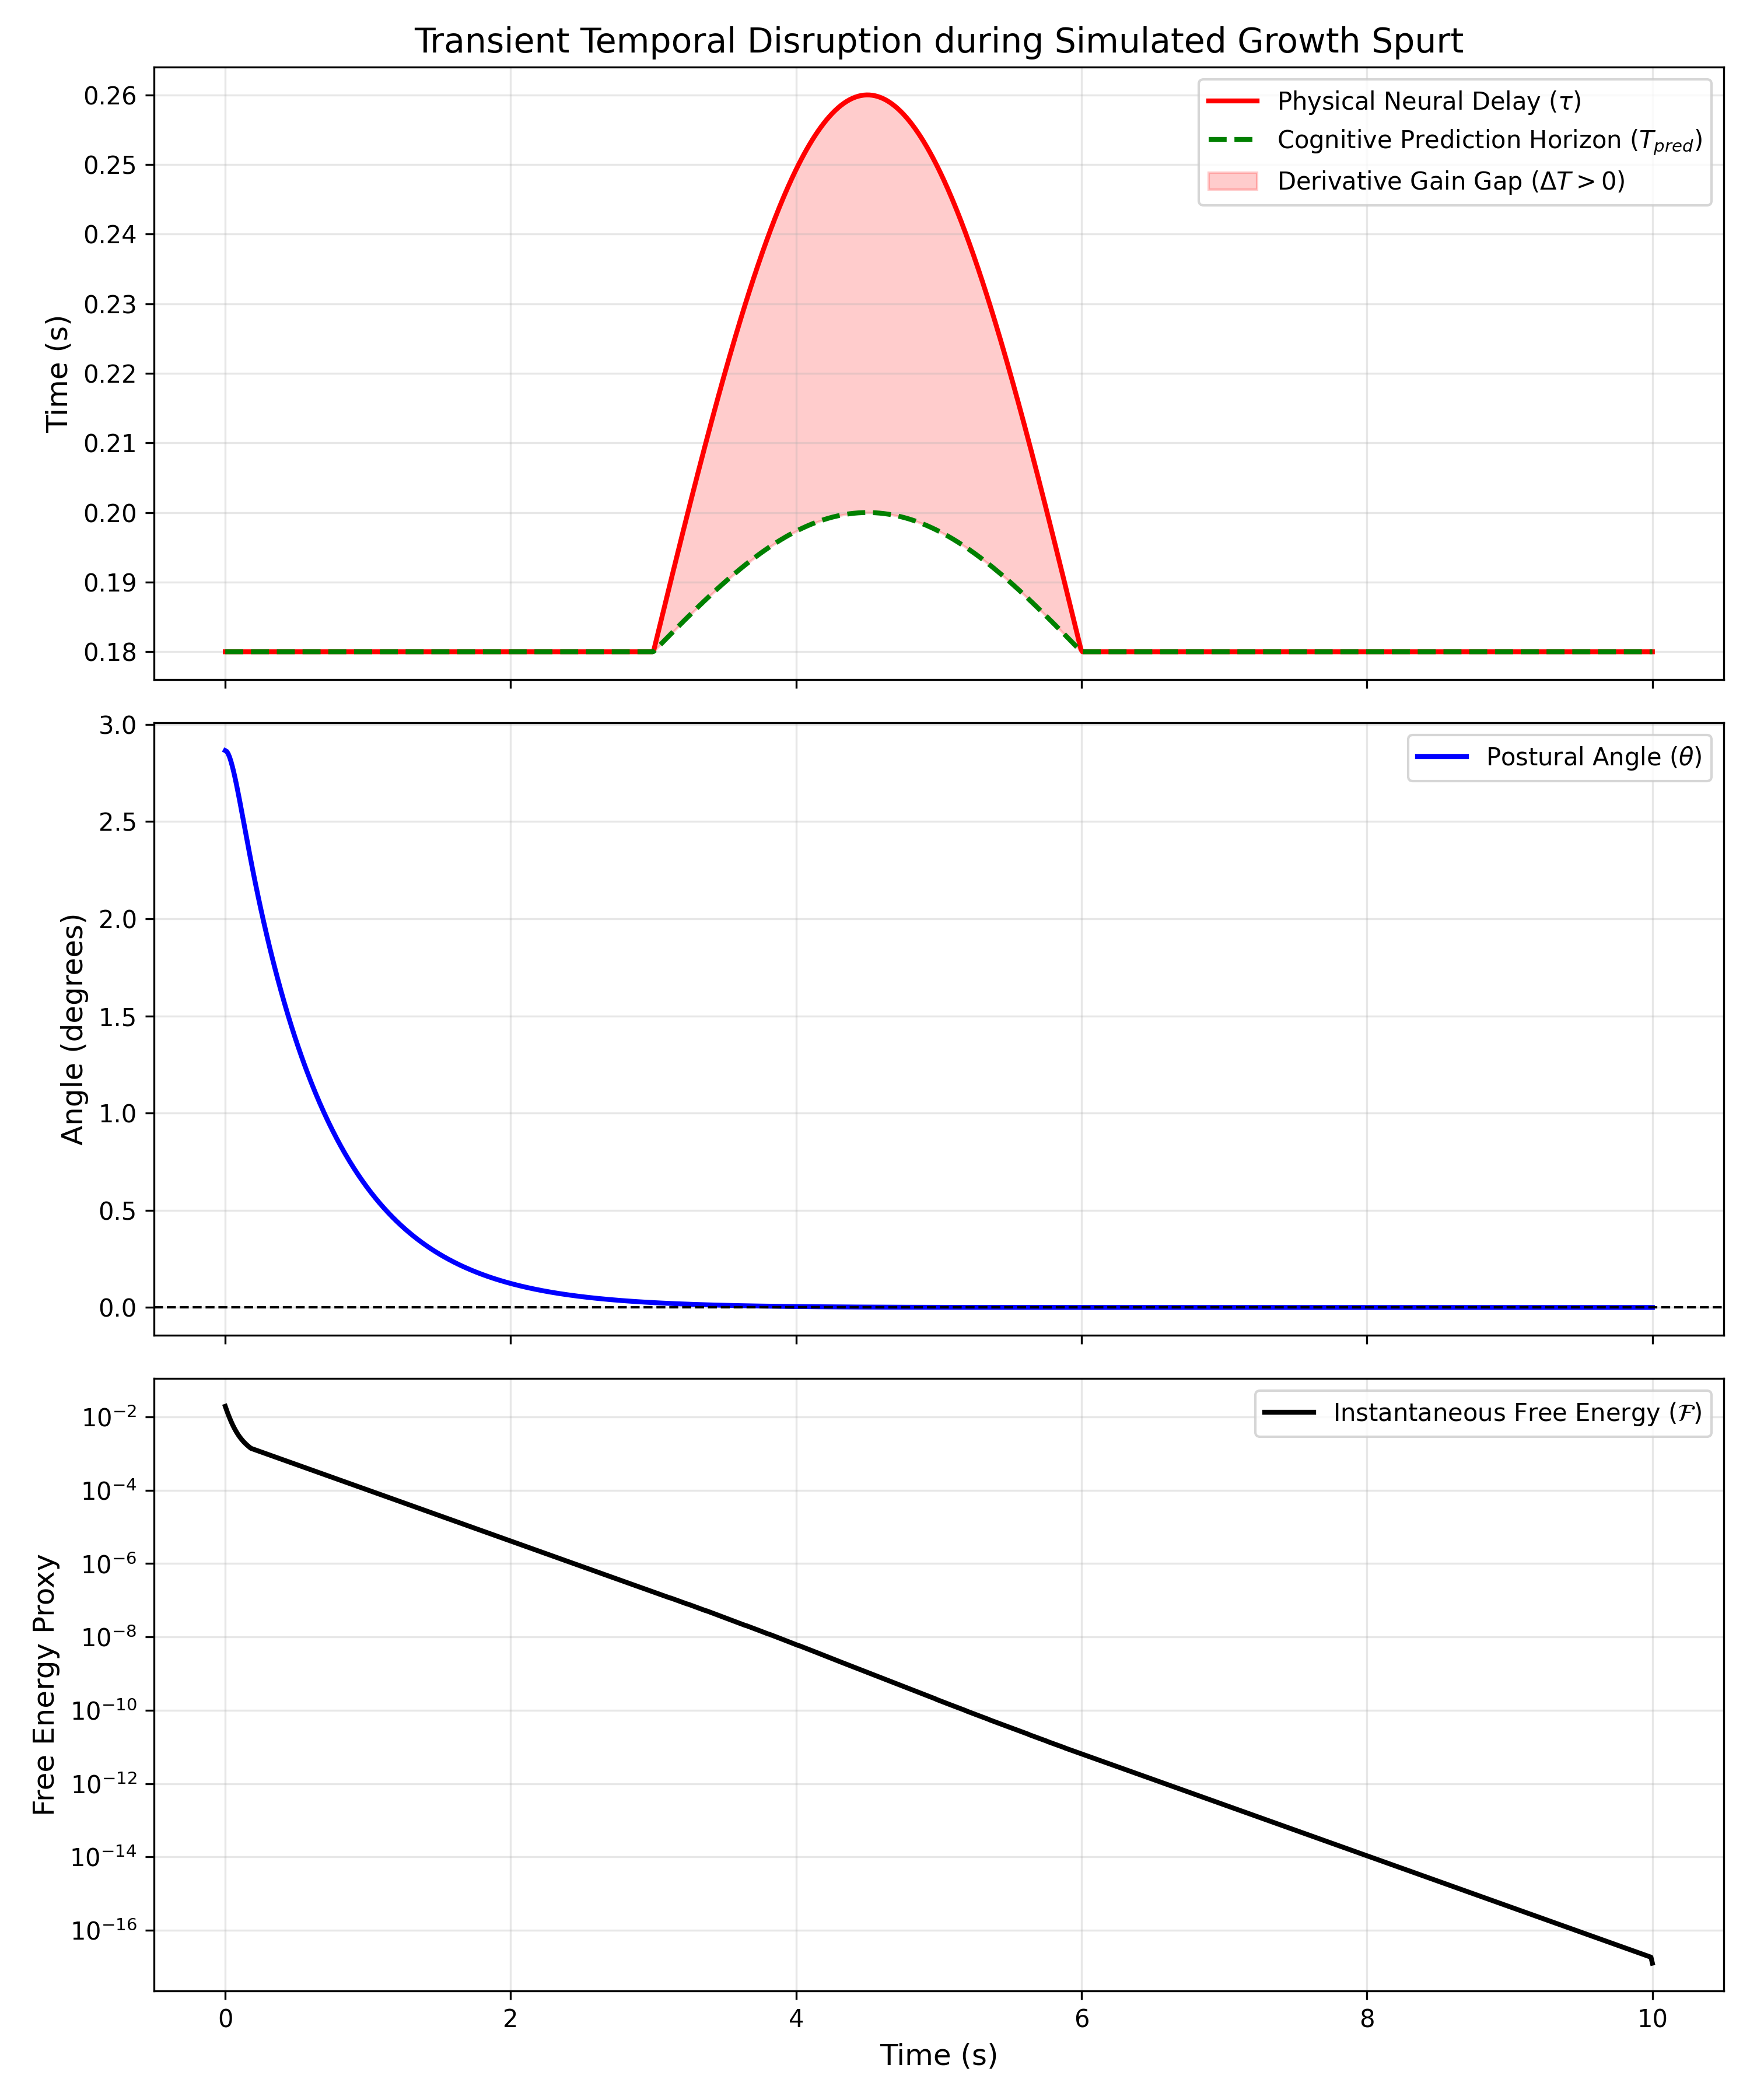

Source data for this figure (header and first rows):
time, theta, omega, control_u, free_energy, tau, T_pred, derivative_gain_gap
0.0, 0.05, 0.0, -1.907, 0.01943, 0.18, 0.18, 0.0
0.01001, 0.04993, -0.01417, -1.661, 0.01505, 0.18, 0.18, 0.0
0.02002, 0.04973, -0.02589, -1.453, 0.01182, 0.18, 0.18, 0.0
0.03003, 0.04942, -0.03556, -1.276, 0.009421, 0.18, 0.18, 0.0
0.04004, 0.04903, -0.04348, -1.125, 0.00762, 0.18, 0.18, 0.0
0.05005, 0.04856, -0.04995, -0.9952, 0.006256, 0.18, 0.18, 0.0
0.06006, 0.04803, -0.05516, -0.8839, 0.005212, 0.18, 0.18, 0.0
0.07007, 0.04746, -0.05932, -0.7878, 0.004405, 0.18, 0.18, 0.0
0.08008, 0.04685, -0.06257, -0.7045, 0.003775, 0.18, 0.18, 0.0
0.09009, 0.04621, -0.06505, -0.632, 0.003277, 0.18, 0.18, 0.0
0.1001, 0.04555, -0.06687, -0.5688, 0.002879, 0.18, 0.18, 0.0
0.1101, 0.04488, -0.06813, -0.5134, 0.002557, 0.18, 0.18, 0.0
0.1201, 0.04419, -0.06889, -0.4648, 0.002294, 0.18, 0.18, 0.0
0.1301, 0.0435, -0.06924, -0.4219, 0.002076, 0.18, 0.18, 0.0
0.1401, 0.04281, -0.06923, -0.384, 0.001893, 0.18, 0.18, 0.0
0.1502, 0.04212, -0.0689, -0.3504, 0.001738, 0.18, 0.18, 0.0
0.1602, 0.04144, -0.06831, -0.3205, 0.001605, 0.18, 0.18, 0.0
0.1702, 0.04076, -0.06748, -0.2939, 0.00149, 0.18, 0.18, 0.0
0.1802, 0.04009, -0.06646, -0.2701, 0.001389, 0.18, 0.18, 0.0
0.1902, 0.03943, -0.06526, -0.2665, 0.001345, 0.18, 0.18, 0.0
0.2002, 0.03878, -0.06409, -0.2629, 0.001303, 0.18, 0.18, 0.0
0.2102, 0.03815, -0.06295, -0.2594, 0.001262, 0.18, 0.18, 0.0
0.2202, 0.03752, -0.06183, -0.2558, 0.001222, 0.18, 0.18, 0.0
0.2302, 0.03691, -0.06074, -0.2523, 0.001184, 0.18, 0.18, 0.0
0.2402, 0.03631, -0.05967, -0.2488, 0.001147, 0.18, 0.18, 0.0
0.2503, 0.03572, -0.05863, -0.2453, 0.001111, 0.18, 0.18, 0.0
0.2603, 0.03514, -0.0576, -0.2419, 0.001076, 0.18, 0.18, 0.0
0.2703, 0.03456, -0.0566, -0.2384, 0.001042, 0.18, 0.18, 0.0
0.2803, 0.034, -0.05563, -0.235, 0.001009, 0.18, 0.18, 0.0
0.2903, 0.03345, -0.05467, -0.2317, 0.0009773, 0.18, 0.18, 0.0
0.3003, 0.03291, -0.05373, -0.2283, 0.0009466, 0.18, 0.18, 0.0
0.3103, 0.03238, -0.05281, -0.225, 0.0009168, 0.18, 0.18, 0.0
0.3203, 0.03185, -0.05191, -0.2218, 0.0008879, 0.18, 0.18, 0.0
0.3303, 0.03134, -0.05103, -0.2185, 0.00086, 0.18, 0.18, 0.0
0.3403, 0.03083, -0.05017, -0.2153, 0.000833, 0.18, 0.18, 0.0
0.3504, 0.03034, -0.04932, -0.2121, 0.0008067, 0.18, 0.18, 0.0
0.3604, 0.02985, -0.04849, -0.209, 0.0007814, 0.18, 0.18, 0.0
0.3704, 0.02937, -0.04768, -0.2059, 0.0007568, 0.18, 0.18, 0.0
0.3804, 0.02889, -0.04688, -0.2028, 0.000733, 0.18, 0.18, 0.0
0.3904, 0.02843, -0.0461, -0.1998, 0.0007099, 0.18, 0.18, 0.0
0.4004, 0.02797, -0.04533, -0.1968, 0.0006875, 0.18, 0.18, 0.0
0.4104, 0.02752, -0.04458, -0.1938, 0.0006659, 0.18, 0.18, 0.0
0.4204, 0.02708, -0.04384, -0.1909, 0.0006449, 0.18, 0.18, 0.0
0.4304, 0.02664, -0.04311, -0.188, 0.0006246, 0.18, 0.18, 0.0
0.4404, 0.02622, -0.0424, -0.1852, 0.000605, 0.18, 0.18, 0.0
0.4505, 0.0258, -0.0417, -0.1823, 0.0005859, 0.18, 0.18, 0.0
0.4605, 0.02538, -0.04101, -0.1796, 0.0005675, 0.18, 0.18, 0.0
0.4705, 0.02498, -0.04034, -0.1768, 0.0005496, 0.18, 0.18, 0.0
0.4805, 0.02458, -0.03968, -0.1741, 0.0005323, 0.18, 0.18, 0.0
0.4905, 0.02418, -0.03903, -0.1715, 0.0005155, 0.18, 0.18, 0.0
0.5005, 0.0238, -0.03839, -0.1688, 0.0004993, 0.18, 0.18, 0.0
0.5105, 0.02342, -0.03776, -0.1662, 0.0004836, 0.18, 0.18, 0.0
0.5205, 0.02304, -0.03714, -0.1637, 0.0004684, 0.18, 0.18, 0.0
0.5305, 0.02267, -0.03654, -0.1611, 0.0004536, 0.18, 0.18, 0.0
0.5405, 0.02231, -0.03594, -0.1587, 0.0004393, 0.18, 0.18, 0.0
0.5506, 0.02195, -0.03536, -0.1562, 0.0004255, 0.18, 0.18, 0.0
0.5606, 0.0216, -0.03478, -0.1538, 0.0004121, 0.18, 0.18, 0.0
0.5706, 0.02126, -0.03422, -0.1514, 0.0003991, 0.18, 0.18, 0.0
0.5806, 0.02092, -0.03367, -0.149, 0.0003865, 0.18, 0.18, 0.0
0.5906, 0.02058, -0.03312, -0.1467, 0.0003743, 0.18, 0.18, 0.0
... 940 more rows
